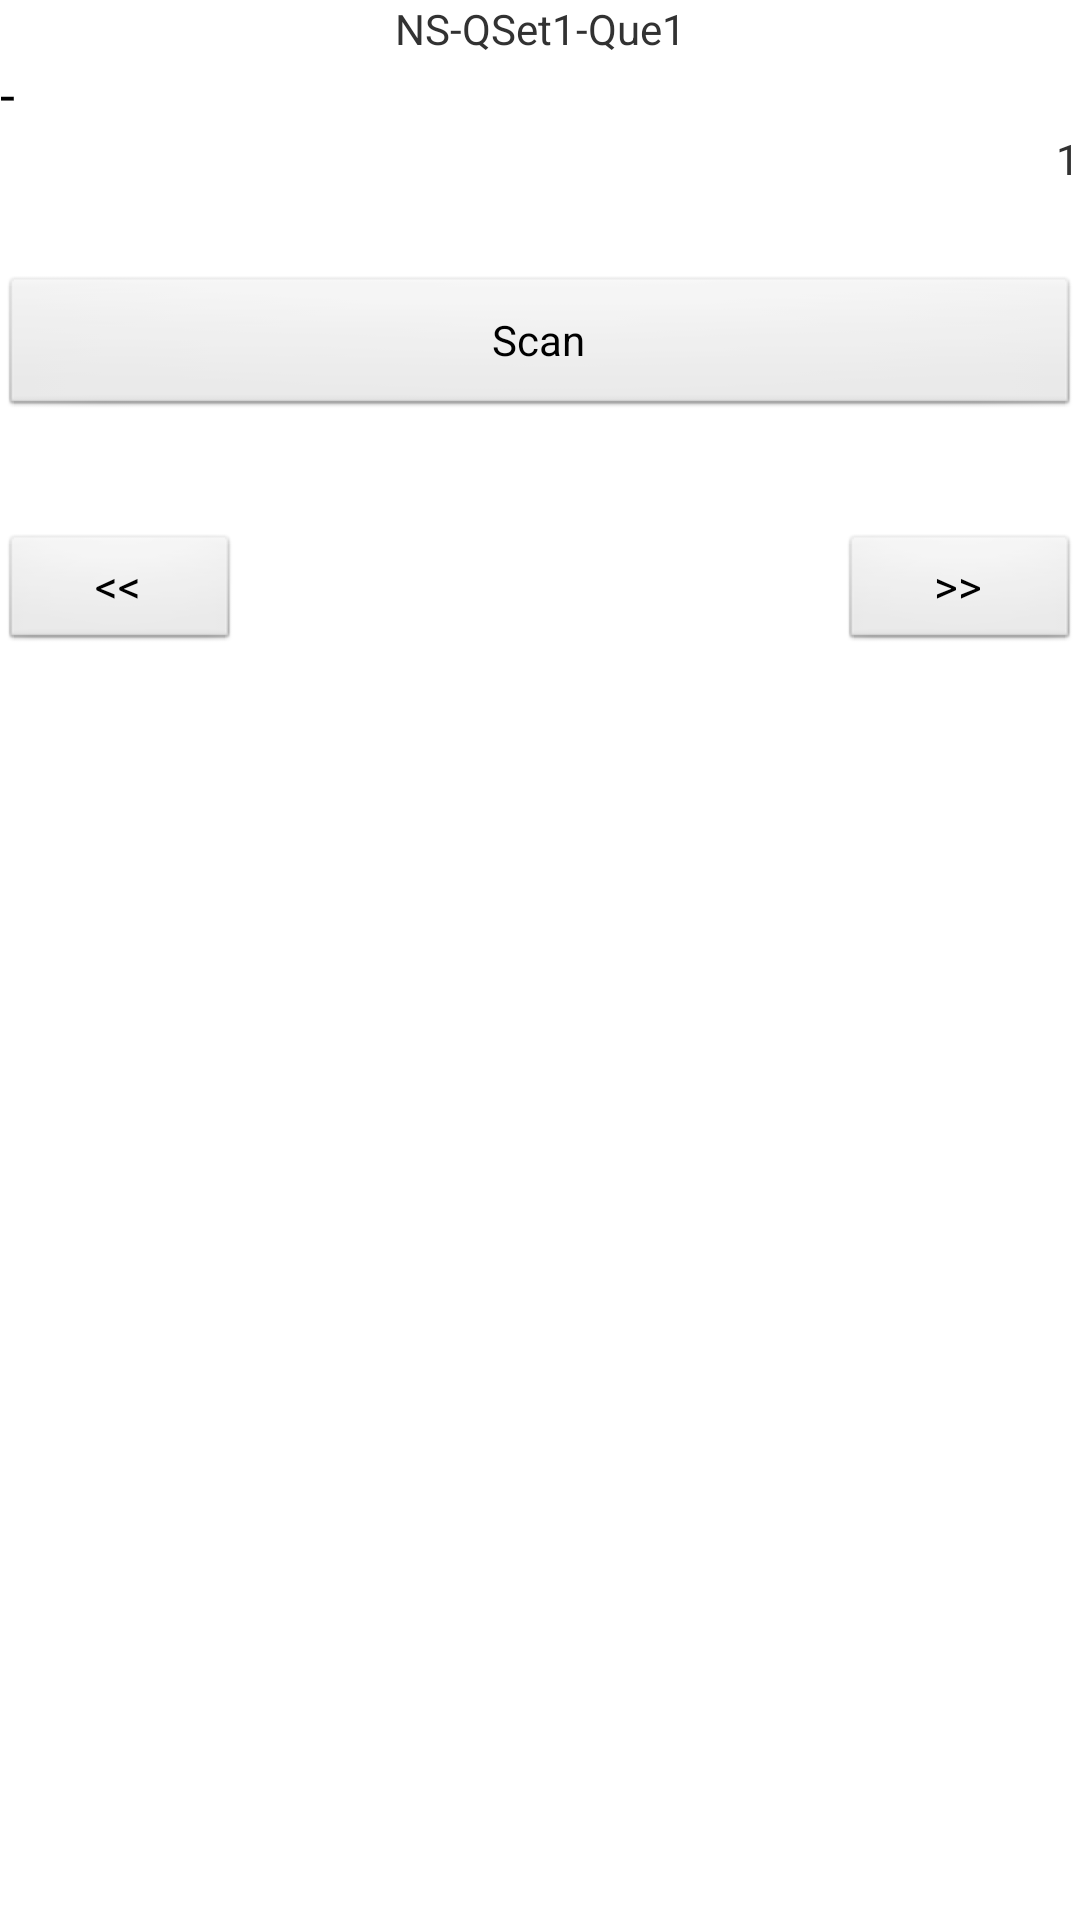

Here is an Android app screen rendered from its layout file. Give the layout XML and the strings, colors and styles it references.
<!-- AndroidManifest.xml: application theme AppTheme -->
<!-- res/layout/bar_code_reader_layout.xml -->
<LinearLayout xmlns:android="http://schemas.android.com/apk/res/android"
    android:layout_width="fill_parent"
    android:layout_height="fill_parent"
    android:layout_gravity="center"
    android:orientation="vertical" >

    <ScrollView
        android:id="@+id/scrollView"
        android:layout_width="fill_parent"
        android:layout_height="fill_parent" >

        <LinearLayout
            android:layout_width="fill_parent"
            android:layout_height="wrap_content"
            android:gravity="center"
            android:orientation="vertical" >

            <LinearLayout
                android:layout_width="match_parent"
                android:layout_height="wrap_content"
                android:orientation="vertical" >

                <TextView
                    android:id="@+id/tvPageInfo"
                    android:layout_width="match_parent"
                    android:layout_height="wrap_content"
                    android:layout_gravity="center"
                    android:gravity="center"
                    android:text="NS-QSet1-Que1"
                    android:textAppearance="?android:attr/textAppearanceSmall" />

                <TextView
                    android:id="@+id/tvSubjectNumber"
                    android:layout_width="match_parent"
                    android:layout_height="wrap_content"
                    android:gravity="left"
                    android:text="-"
                    android:textAppearance="?android:attr/textAppearanceMedium" />

                <TextView
                    android:id="@+id/tvPageNumber"
                    android:layout_width="match_parent"
                    android:layout_height="wrap_content"
                    android:layout_gravity="center"
                    android:gravity="right"
                    android:text="1"
                    android:textAppearance="?android:attr/textAppearanceSmall" />

            </LinearLayout>

            <LinearLayout
                android:layout_width="match_parent"
                android:layout_height="wrap_content" >

                <TextView
                    android:id="@+id/tvQuestionBarCodeReader"
                    android:layout_width="match_parent"
                    android:layout_height="wrap_content"
                    android:gravity="center"
                    android:textAppearance="?android:attr/textAppearanceLarge" />

            </LinearLayout>

            <LinearLayout
                android:layout_width="match_parent"
                android:layout_height="wrap_content"
                android:orientation="vertical" >

                <Button
                    android:id="@+id/btnScan"
                    android:layout_width="fill_parent"
                    android:layout_height="wrap_content"
                    android:text="@string/btnScan" />

                <TextView
                    android:id="@+id/tvScan_format"
                    android:layout_width="match_parent"
                    android:layout_height="wrap_content"
                    android:ems="15"
                    android:gravity="center" >

                </TextView>
                
                <TextView
                    android:id="@+id/tvScan_content"
                    android:layout_width="match_parent"
                    android:layout_height="wrap_content"
                    android:ems="15"
                    android:gravity="center" >

                </TextView>

            </LinearLayout>

            <RelativeLayout
                android:layout_width="fill_parent"
                android:layout_height="wrap_content" >

                <Button
                    android:id="@+id/btnBack"
                    android:layout_width="80dp"
                    android:layout_height="40dp"
                    android:layout_gravity="right"
                    android:text="@string/backbutton"
                    android:textSize="15sp" />

                <Button
                    android:id="@+id/btnNext"
                    android:layout_width="80dp"
                    android:layout_height="40dp"
                    android:layout_alignParentRight="true"
                    android:layout_alignParentTop="true"
                    android:text="@string/nextbutton"
                    android:textSize="15sp" />
            </RelativeLayout>
        </LinearLayout>
    </ScrollView>

</LinearLayout>
<!-- resources referenced by this layout -->
<resources>
  <string name="backbutton">    &lt;&lt;     </string>
  <string name="btnScan">Scan</string>
  <string name="nextbutton">    &gt;&gt;     </string>
  <style name="AppTheme" parent="AppBaseTheme">
          
      </style>
  <style name="AppBaseTheme" parent="android:Theme.Light">
          
      </style>
</resources>
